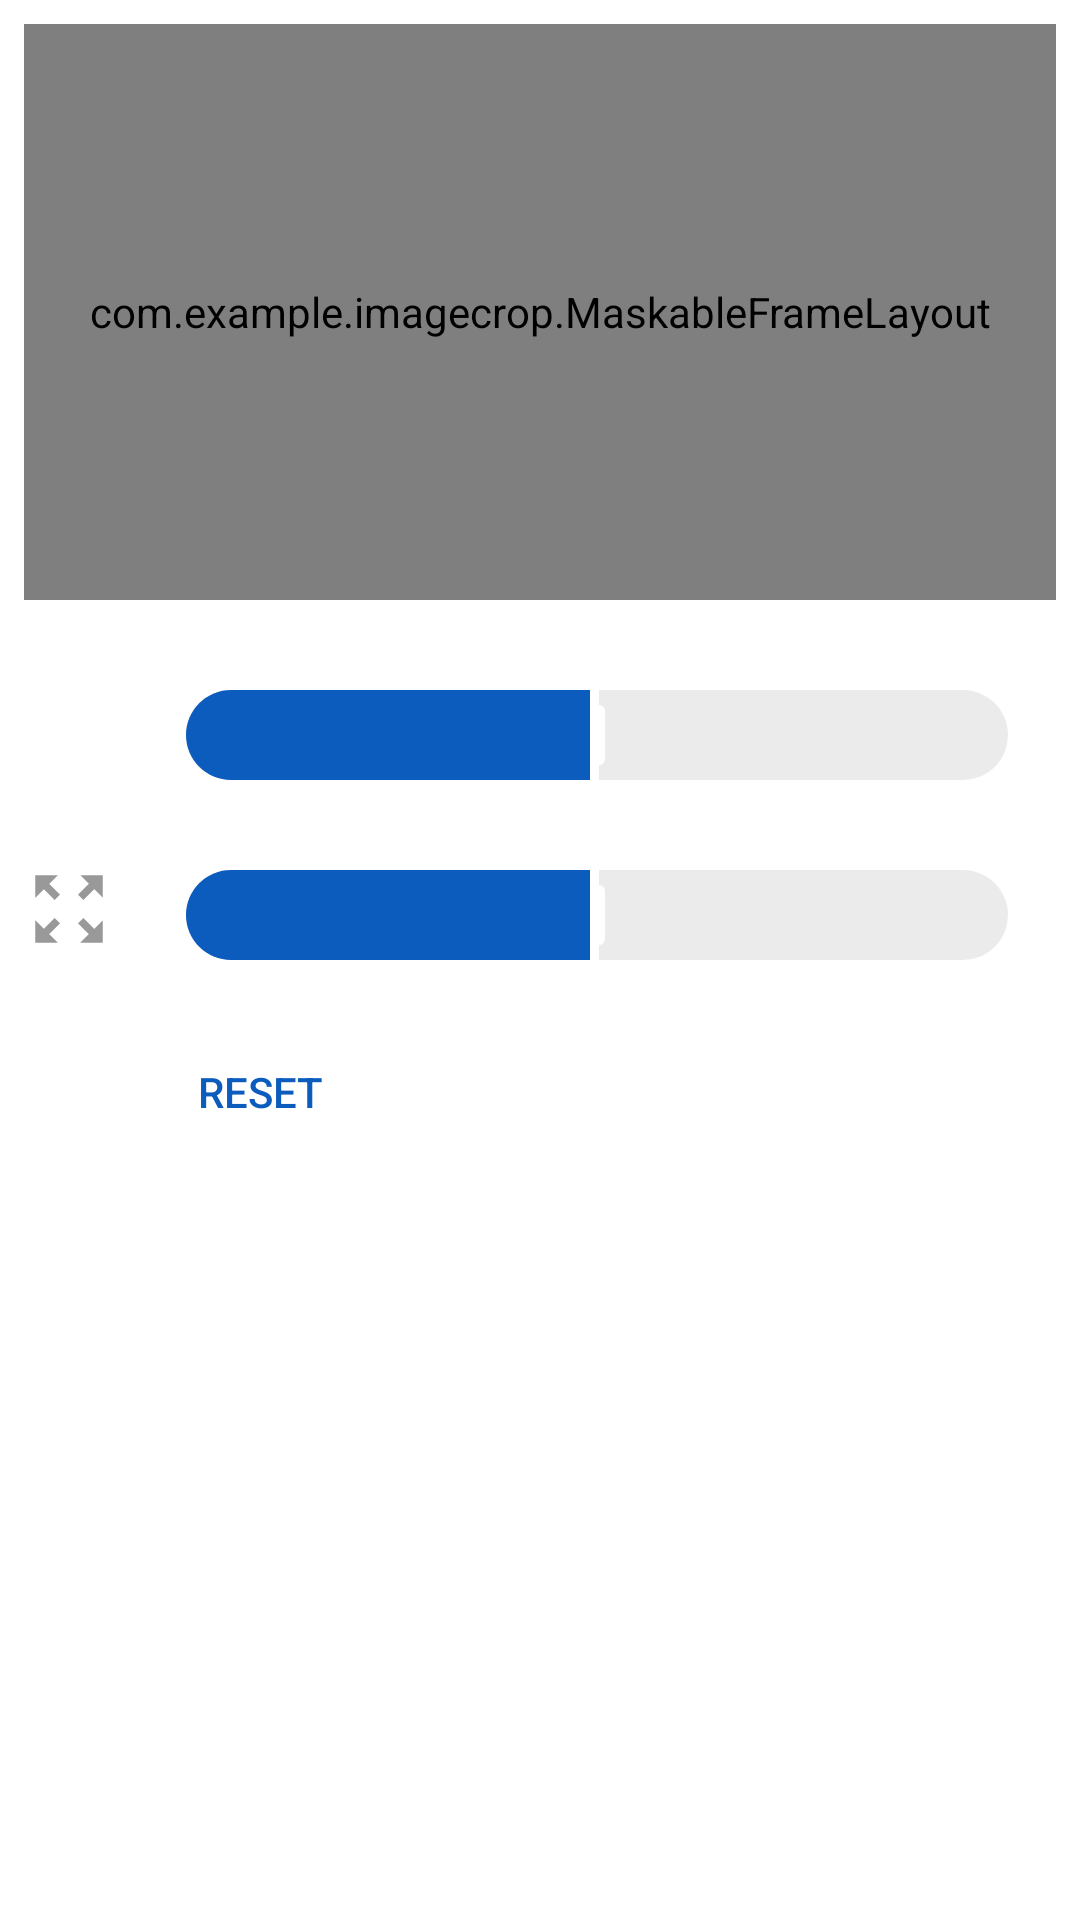

The Android layout XML behind this screen, and the referenced resources:
<!-- AndroidManifest.xml: application theme Theme.ImageCrop -->
<!-- res/layout/fragment_cropper.xml -->
<?xml version="1.0" encoding="utf-8"?>
<androidx.constraintlayout.widget.ConstraintLayout xmlns:android="http://schemas.android.com/apk/res/android"
    android:layout_width="match_parent"
    android:layout_height="match_parent"
    xmlns:app="http://schemas.android.com/apk/res-auto">

    <com.example.imagecrop.MaskableFrameLayout
        android:id="@+id/mask_layout"
        android:layout_width="match_parent"
        android:layout_height="192dp"
        android:layout_marginEnd="8dp"
        android:layout_marginStart="8dp"
        android:layout_marginTop="8dp"
        app:layout_constraintTop_toTopOf="parent"
        app:layout_constraintEnd_toEndOf="parent"
        app:layout_constraintStart_toStartOf="parent"
        app:porterduffxfermode="DST_IN"
        app:mask="@drawable/mask1">

        <com.example.imagecrop.ZoomRotateImageView
            android:id="@+id/preview_iv"
            android:layout_width="match_parent"
            android:layout_height="match_parent"
            android:scaleType="fitCenter"
            app:restrictBounds="false"
            app:animateOnReset="true"
            app:autoResetMode="UNDER"
            app:autoCenter="true"
            app:zoomable="true"
            app:translatable="true"
            app:minScale="0.6"
            app:maxScale="8" />

    </com.example.imagecrop.MaskableFrameLayout>

    <SeekBar
        android:id="@+id/zoomBar"
        android:layout_width="0dp"
        android:layout_height="30dp"
        android:layout_marginStart="8dp"
        android:layout_marginTop="30dp"
        android:layout_marginEnd="8dp"
        android:progress="50"
        android:splitTrack="false"
        android:thumb="@drawable/seekbar_thumb"
        android:progressDrawable="@drawable/seekbar_control"
        android:visibility="visible"
        app:layout_constraintEnd_toEndOf="parent"
        app:layout_constraintStart_toEndOf="@+id/rotateBtn"
        app:layout_constraintTop_toBottomOf="@+id/rotationBar" />

    <SeekBar
        android:id="@+id/rotationBar"
        android:layout_width="0dp"
        android:layout_height="30dp"
        android:layout_marginStart="8dp"
        android:layout_marginEnd="8dp"
        android:progress="50"
        android:progressDrawable="@drawable/seekbar_control"
        android:splitTrack="false"
        android:thumb="@drawable/seekbar_thumb"
        android:visibility="visible"
        app:layout_constraintEnd_toEndOf="parent"
        app:layout_constraintStart_toEndOf="@+id/rotateBtn"
        app:layout_constraintTop_toTopOf="@+id/rotateBtn" />

    <Button
        android:id="@+id/rotateBtn"
        style="@style/Widget.AppCompat.Button.Borderless"
        android:layout_width="30dp"
        android:layout_height="30dp"
        android:layout_marginStart="8dp"
        android:layout_marginTop="30dp"
        android:background="@drawable/ic_baseline_refresh_24"
        android:visibility="visible"
        app:layout_constraintStart_toStartOf="parent"
        app:layout_constraintTop_toBottomOf="@+id/mask_layout" />

    <Button
        android:id="@+id/zoomBtn"
        style="@style/Widget.AppCompat.Button.Borderless"
        android:layout_width="30dp"
        android:layout_height="30dp"
        android:layout_marginStart="8dp"
        android:layout_marginTop="28dp"
        android:background="@drawable/ic_baseline_zoom_out_map_24"
        app:layout_constraintStart_toStartOf="parent"
        app:layout_constraintTop_toBottomOf="@+id/rotationBar" />

    <Button
        android:id="@+id/resetBtn"
        style="@style/Widget.AppCompat.Button.Borderless"
        android:layout_width="wrap_content"
        android:layout_height="wrap_content"
        android:layout_marginStart="8dp"
        android:layout_marginTop="20dp"
        android:text="Reset"
        android:gravity="center_vertical|left"
        android:textColor="#0C5CBD"
        app:layout_constraintStart_toStartOf="@+id/zoomBar"
        app:layout_constraintTop_toBottomOf="@+id/zoomBar" />
</androidx.constraintlayout.widget.ConstraintLayout>
<!-- resources referenced by this layout -->
<resources>
  <!-- drawable ic_baseline_zoom_out_map_24 (drawable) -->
  <vector android:height="24dp" android:tint="#999999"
      android:viewportHeight="24" android:viewportWidth="24"
      android:width="24dp" xmlns:android="http://schemas.android.com/apk/res/android">
      <path android:fillColor="@android:color/white" android:pathData="M15,3l2.3,2.3l-2.89,2.87l1.42,1.42L18.7,6.7L21,9V3H15zM3,9l2.3,-2.3l2.87,2.89l1.42,-1.42L6.7,5.3L9,3H3V9zM9,21l-2.3,-2.3l2.89,-2.87l-1.42,-1.42L5.3,17.3L3,15v6H9zM21,15l-2.3,2.3l-2.87,-2.89l-1.42,1.42l2.89,2.87L15,21h6V15z"/>
  </vector>
  <!-- drawable mask1: png bitmap (drawable, 30522 bytes) -->
  <!-- drawable seekbar_control (drawable) -->
  <?xml version="1.0" encoding="utf-8"?>
  <layer-list xmlns:android="http://schemas.android.com/apk/res/android">
      <item android:id="@android:id/background"
          android:gravity="center_vertical|fill_horizontal">
          <shape android:shape="rectangle"
              android:tint="#EBEBEB">
              <corners android:radius="30dp"/>
              <size android:height="30dp" />
              <solid android:color="#EBEBEB" />
          </shape>
      </item>
      <item android:id="@android:id/progress"
          android:gravity="center_vertical|fill_horizontal">
          <scale android:scaleWidth="100%">
              <selector>
                  <item android:state_enabled="false"
                      android:drawable="@android:color/transparent" />
                  <item>
                      <shape android:shape="rectangle"
                          android:tint="#0C5CBD">
                          <corners android:bottomLeftRadius="30dp"
                              android:topLeftRadius="30dp"/>
                          <size android:height="30dp" />
                          <solid android:color="#0C5CBD" />
                      </shape>
                  </item>
              </selector>
          </scale>
      </item>
  </layer-list>
  <!-- drawable seekbar_thumb (drawable) -->
  <?xml version="1.0" encoding="utf-8"?>
  <layer-list xmlns:android="http://schemas.android.com/apk/res/android">
      <item android:width="3dp">
          <shape
              android:shape="rectangle">
              <corners android:radius="0dp"/>
              <size android:width="3dp" android:height="30dp"/>
              <solid android:color="#ffffff" />
          </shape>
      </item>
      <item
          android:id="@android:id/background"
          android:left="4dp"
          android:start="1dp"
          android:top="10dp"
          android:bottom="10dp"
          android:height="20dp">
          <shape android:shape="rectangle"
              android:tint="#ffffff" >
              <corners android:radius="8dp"/>
              <size android:width="4dp"/>
              <solid android:color="#ffffff" />
          </shape>
      </item>
  </layer-list>
  <style name="Theme.ImageCrop" parent="Theme.MaterialComponents.DayNight.DarkActionBar">
          
          <item name="colorPrimary">@color/purple_500</item>
          <item name="colorPrimaryVariant">@color/purple_700</item>
          <item name="colorOnPrimary">@color/white</item>
          
          <item name="colorSecondary">@color/teal_200</item>
          <item name="colorSecondaryVariant">@color/teal_700</item>
          <item name="colorOnSecondary">@color/black</item>
          
          <item name="android:statusBarColor">?attr/colorPrimaryVariant</item>
          
      </style>
  <!-- not gathered from this repository: default colours our renderer supplied (Android Studio template values) -->
  <color name="purple_500">#FF6200EE</color>
  <color name="purple_700">#FF3700B3</color>
  <color name="teal_200">#FF03DAC5</color>
  <color name="teal_700">#FF018786</color>
  <color name="black">#FF000000</color>
  <color name="white">#FFFFFFFF</color>
</resources>
